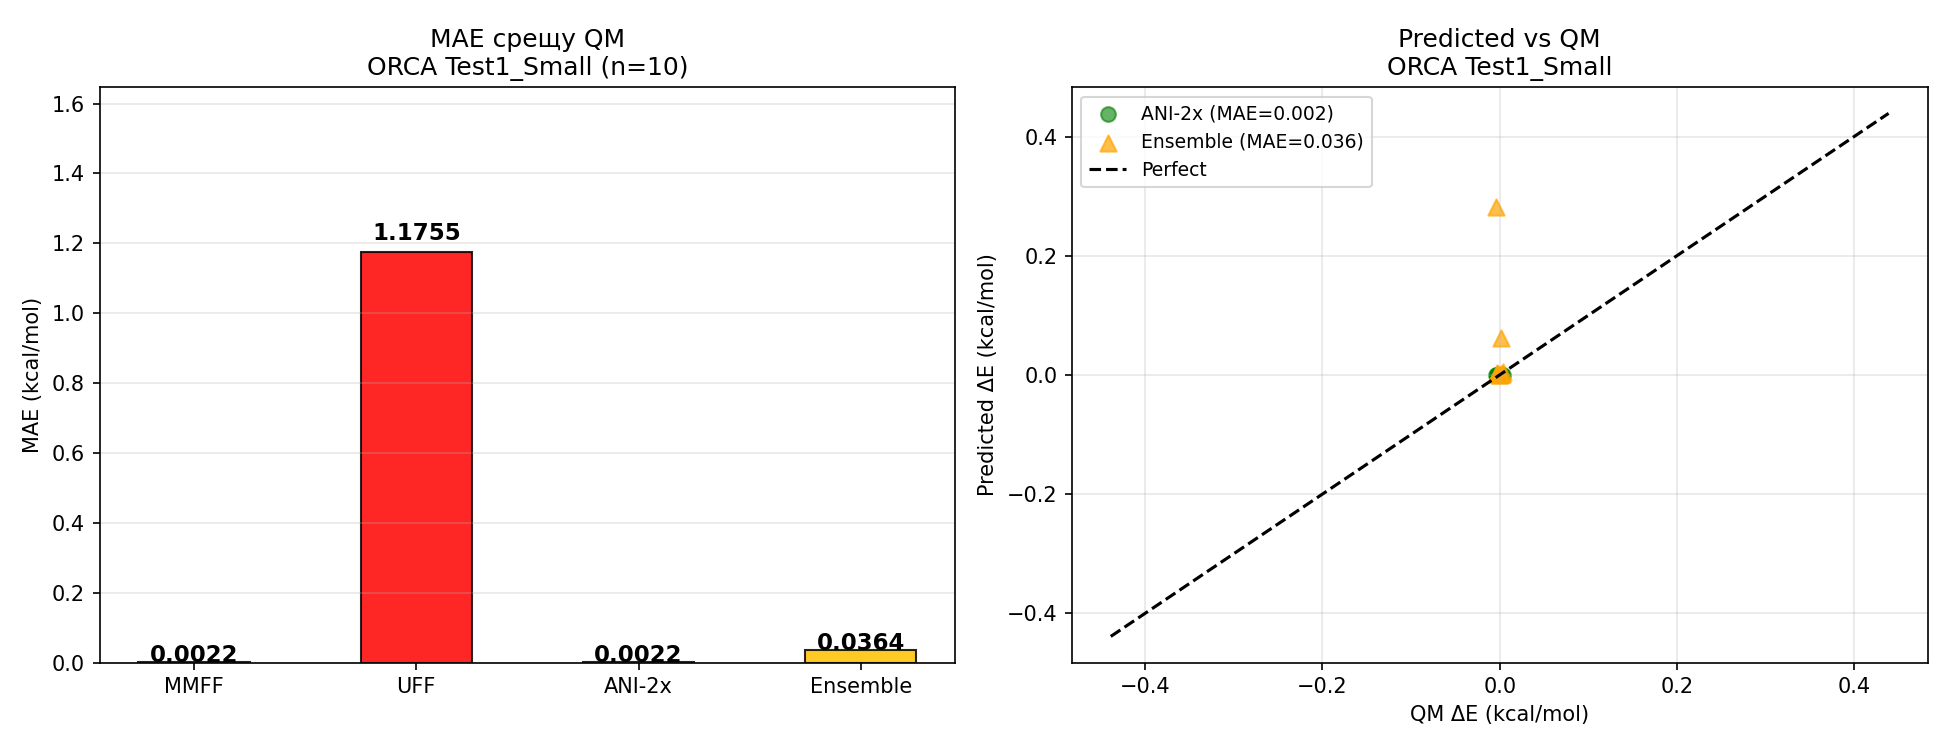

Source data for this figure (header and first rows):
qm_de, mmff_de, uff_de, ani_de, ens_de, err_mmff, err_uff, err_ani, err_ens, w_mmff, w_uff, w_ani, molecule
0.0005, 0.0, 0.0, 0.0, 0.0, 0.0005, 0.0005, 0.0005, 0.0005, 0.3333, 0.3333, 0.3333, methane
0.0016, 0.0, 0.228, 0.0, 0.0614, 0.0016, 0.2264, 0.0016, 0.0597, 0.3654, 0.2692, 0.3654, ethane
-0.0044, 0.0, 1.14, 0.0, 0.2824, 0.0044, 1.144, 0.0044, 0.2867, 0.3762, 0.2477, 0.3762, propane
0.0021, 0.0, 0.6561, 0.0, 0.0011, 0.0021, 0.654, 0.0021, 0.001, 0.4992, 0.0016, 0.4992, methanol
0.0019, 0.0, 1.758, 0.0, 0.0018, 0.0019, 1.756, 0.0019, 0.0001, 0.4995, 0.001, 0.4995, ethanol
-0.0033, 0.0, 0.2672, 0.0, 0.0007, 0.0033, 0.2706, 0.0033, 0.004, 0.4988, 0.0024, 0.4988, acetaldehyde
-0.0014, 0.0, 1.095, 0.0, 0.0018, 0.0014, 1.097, 0.0014, 0.0032, 0.4992, 0.0016, 0.4992, acetone
0.0035, -0.0, 3.45, 0.0, 0.0049, 0.0035, 3.446, 0.0035, 0.0014, 0.4993, 0.0014, 0.4993, acetic_acid
-0.0009, -0.0, 0.6041, 0.0, 0.0005, 0.0009, 0.605, 0.0009, 0.0014, 0.4996, 0.0008, 0.4996, methylamine
-0.0025, 0.0, 2.553, 0.0, 0.003, 0.0025, 2.556, 0.0025, 0.0055, 0.4994, 0.0012, 0.4994, dimethylether
